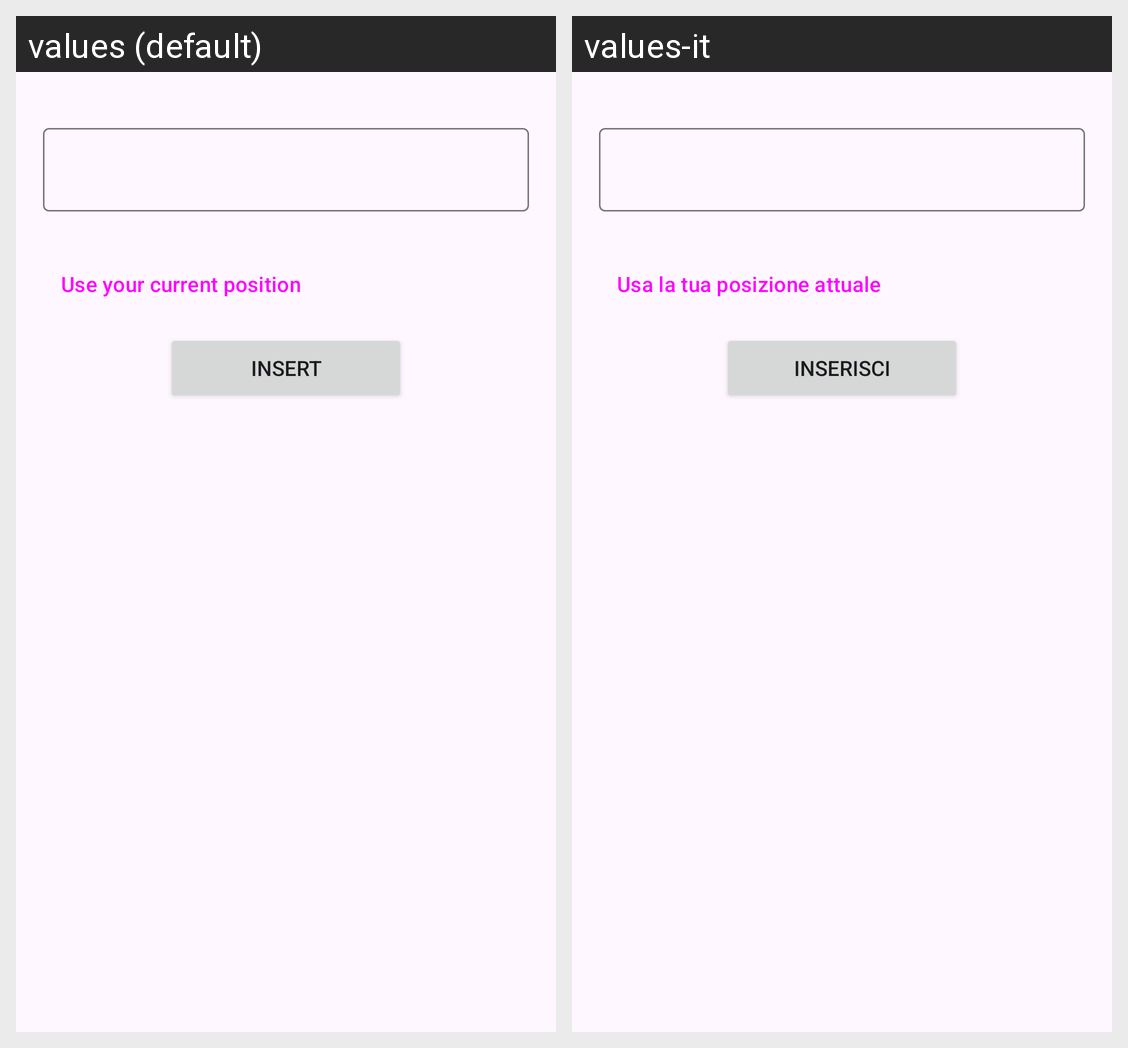

Strings drawn on this Android screen and how each of the app's shown locales translates them:
Android screen res/layout/fragment_location.xml rendered under 2 locales, left to right: values (default), values-it. Device: Nexus 5 (rendered at 1080×1920; each locale shown at half size, 540×960, under a caption strip naming it); theme Theme.Carpooling.
Strings drawn on this screen, with the default value and each locale's value (text and hints the layout hard-codes, and strings that could not be matched under every locale, appear in the picture but are not listed):

use_current_location
  values: Use your current position
  values-it: Usa la tua posizione attuale

insert
  values: Insert
  values-it: Inserisci
